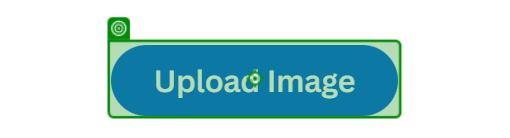
Task: A bot which loops through photos in a folder then removes the background of the image using an online AI tool https://www.remove.bg/. 
Workflow: Main

Step 1: click on the button in window 'Remove Background from Image for Free - remove.bg' (chrome.exe)

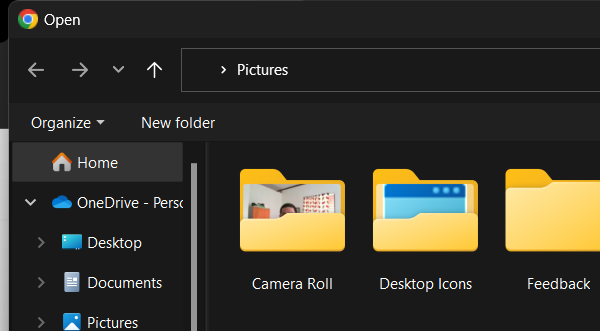
Step 2: Attach Open Window in window 'Open' (chrome.exe)

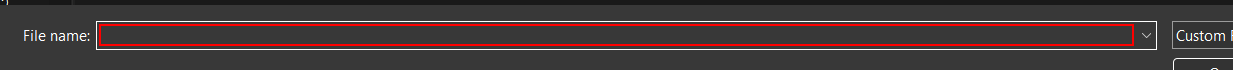
Step 3: type [CurrentFile.FullName]

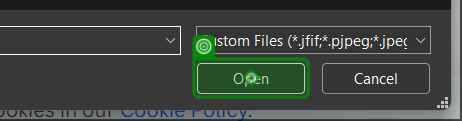
Step 4: click in window 'Open' (chrome.exe)

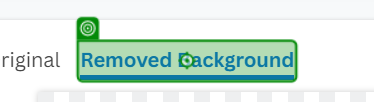
Step 5: click on the link 'Removed Background' in window 'Remove Background from Image for Free - remove.bg' (chrome.exe)

Step 6: Label 'Removed Background' on the link 'Removed Background' in window 'Remove Background from Image for Free - remove.bg' (chrome.exe) (same screen as step 5)

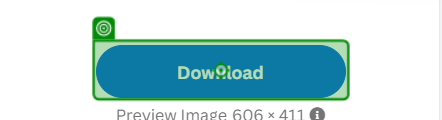
Step 7: click on the link 'Download' in window 'Remove Background from Image for Free - remove.bg' (chrome.exe)

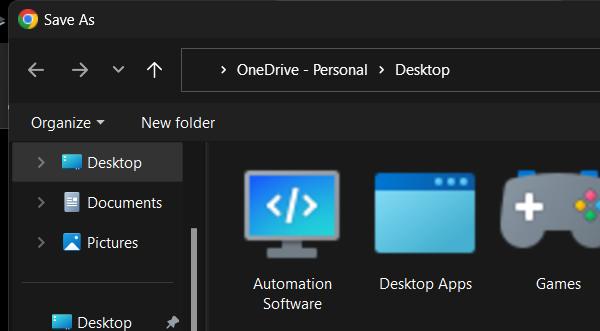
Step 8: Save Edited Image into Folder in window 'Save As' (chrome.exe)

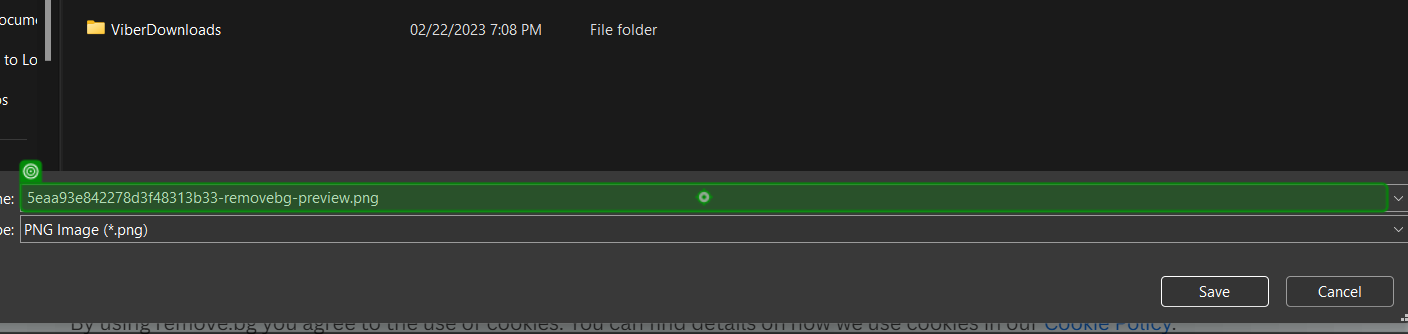
Step 9: type [filePath+CurrentFile.Name] in window 'Save As' (chrome.exe)

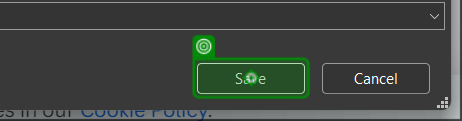
Step 10: click in window 'Save As' (chrome.exe)
